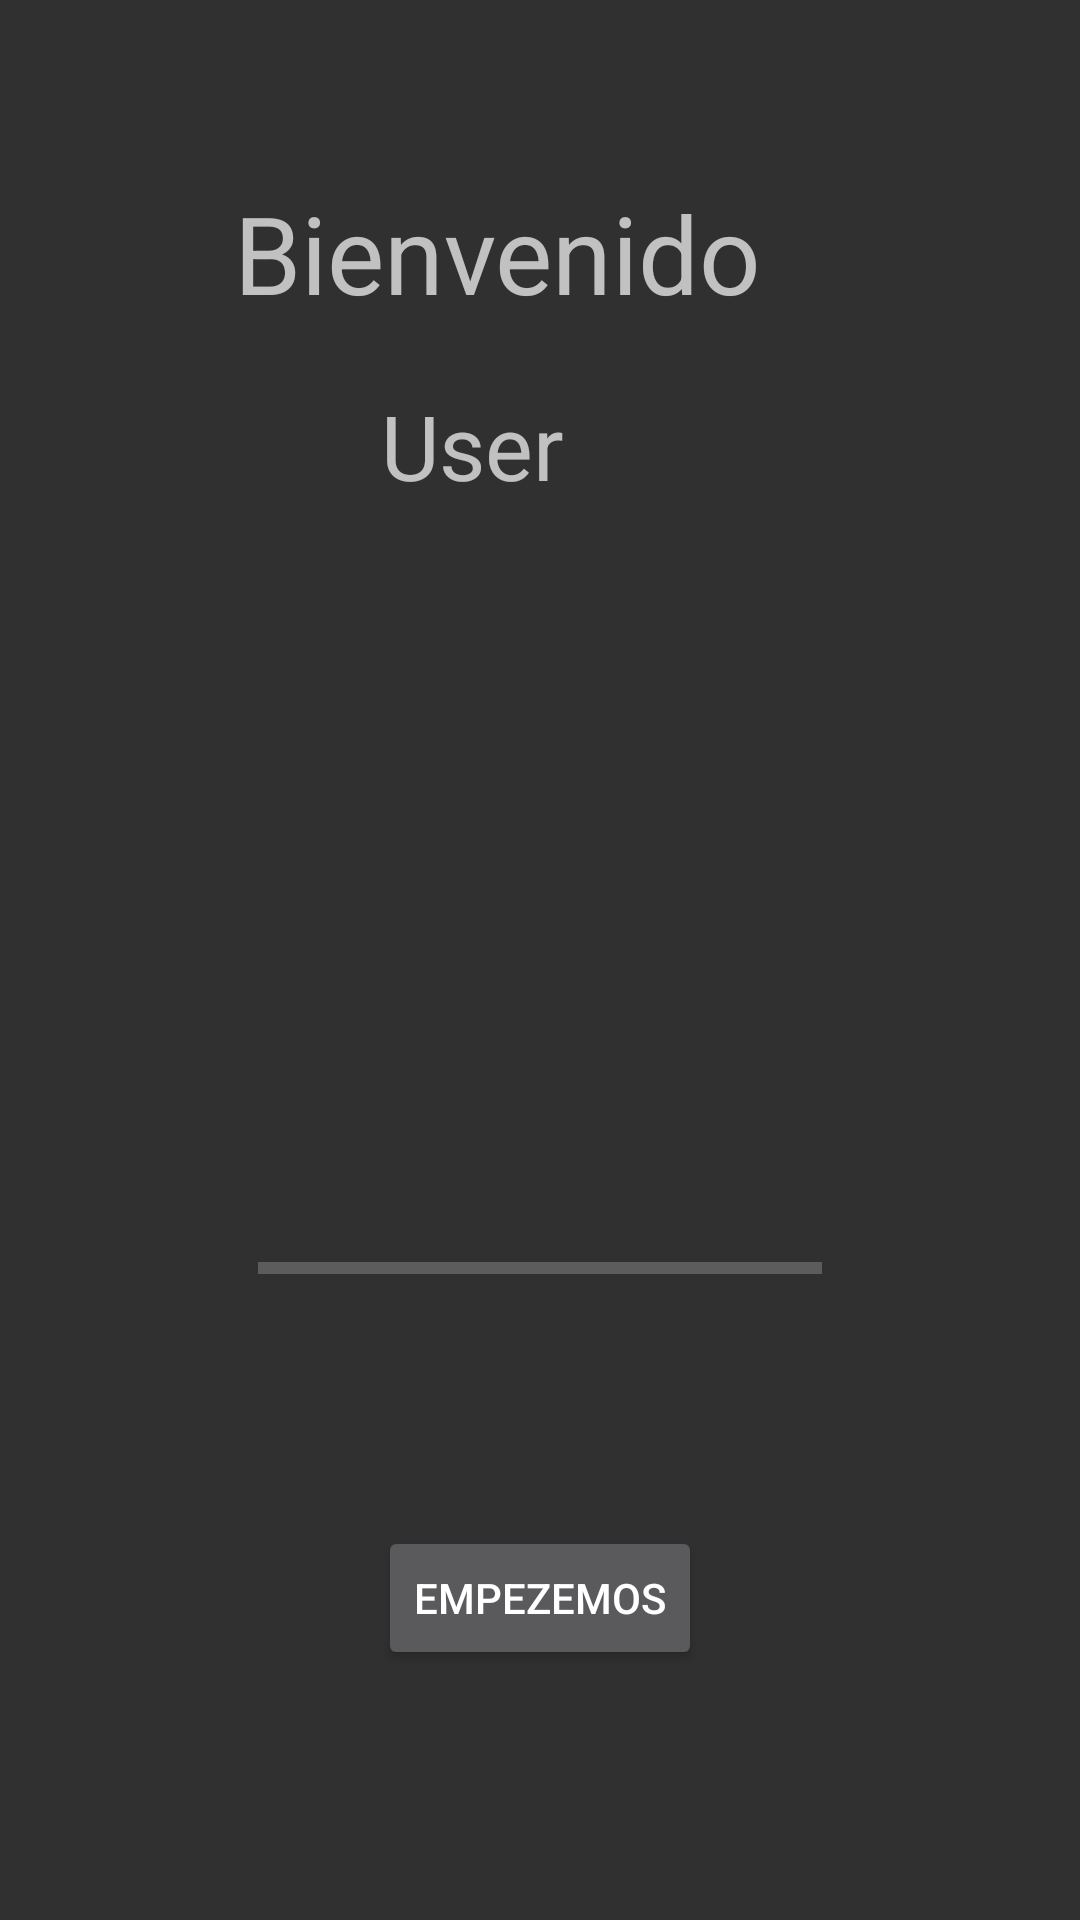

Android layout source for this screen:
<!-- AndroidManifest.xml: application theme AppTheme -->
<!-- res/layout/activity_carga.xml -->
<?xml version="1.0" encoding="utf-8"?>
<android.support.constraint.ConstraintLayout xmlns:android="http://schemas.android.com/apk/res/android"
    xmlns:app="http://schemas.android.com/apk/res-auto"
    xmlns:tools="http://schemas.android.com/tools"
    android:layout_width="match_parent"
    android:layout_height="match_parent"
    tools:context="org.alpha.shadowstudio.mylifeisagame.CargaActivity">

    <TextView
        android:id="@+id/textView6"
        android:layout_width="wrap_content"
        android:layout_height="wrap_content"
        android:layout_marginEnd="8dp"
        android:layout_marginStart="8dp"
        android:layout_marginTop="60dp"
        android:text="Bienvenido"
        android:textSize="36sp"
        app:layout_constraintEnd_toEndOf="parent"
        app:layout_constraintHorizontal_bias="0.416"
        app:layout_constraintStart_toStartOf="parent"
        app:layout_constraintTop_toTopOf="parent" />

    <ImageView
        android:id="@+id/imageView3"
        android:layout_width="178dp"
        android:layout_height="174dp"
        android:layout_marginEnd="8dp"
        android:layout_marginStart="8dp"
        android:layout_marginTop="36dp"
        app:layout_constraintEnd_toEndOf="parent"
        app:layout_constraintStart_toStartOf="parent"
        app:layout_constraintTop_toBottomOf="@+id/textView7"
        app:srcCompat="@mipmap/ic_launcher" />

    <ProgressBar
        android:id="@+id/progressBar2"
        style="?android:attr/progressBarStyleHorizontal"
        android:layout_width="188dp"
        android:layout_height="wrap_content"
        android:layout_marginEnd="8dp"
        android:layout_marginStart="8dp"
        android:layout_marginTop="36dp"
        app:layout_constraintEnd_toEndOf="parent"
        app:layout_constraintStart_toStartOf="parent"
        app:layout_constraintTop_toBottomOf="@+id/imageView3" />

    <TextView
        android:id="@+id/textView7"
        android:layout_width="81dp"
        android:layout_height="wrap_content"
        android:layout_marginEnd="8dp"
        android:layout_marginStart="8dp"
        android:layout_marginTop="20dp"
        android:text="User"
        android:textSize="30sp"
        app:layout_constraintEnd_toEndOf="parent"
        app:layout_constraintHorizontal_bias="0.452"
        app:layout_constraintStart_toStartOf="parent"
        app:layout_constraintTop_toBottomOf="@+id/textView6" />

    <Button
        android:id="@+id/empezar2"
        android:layout_width="wrap_content"
        android:layout_height="wrap_content"
        android:layout_marginBottom="8dp"
        android:layout_marginEnd="8dp"
        android:layout_marginStart="8dp"
        android:layout_marginTop="8dp"
        android:text="Empezemos"
        app:layout_constraintBottom_toBottomOf="parent"
        app:layout_constraintEnd_toEndOf="parent"
        app:layout_constraintStart_toStartOf="parent"
        app:layout_constraintTop_toBottomOf="@+id/progressBar2"
        app:layout_constraintVertical_bias="0.482" />

</android.support.constraint.ConstraintLayout>
<!-- resources referenced by this layout -->
<resources>
  <style name="AppTheme" parent="android:Theme.Material">
          
          
          <item name="android:colorPrimary">@color/colorPrimary</item>
          
          <item name="android:colorPrimaryDark">@color/colorPrimaryDark</item>
          
          <item name="android:colorAccent">@color/colorAccent</item>
      </style>
  <!-- not gathered from this repository: default colours our renderer supplied (Android Studio template values) -->
  <color name="colorPrimary">#FF6200EE</color>
  <color name="colorPrimaryDark">#FF3700B3</color>
  <color name="colorAccent">#FF03DAC5</color>
</resources>
